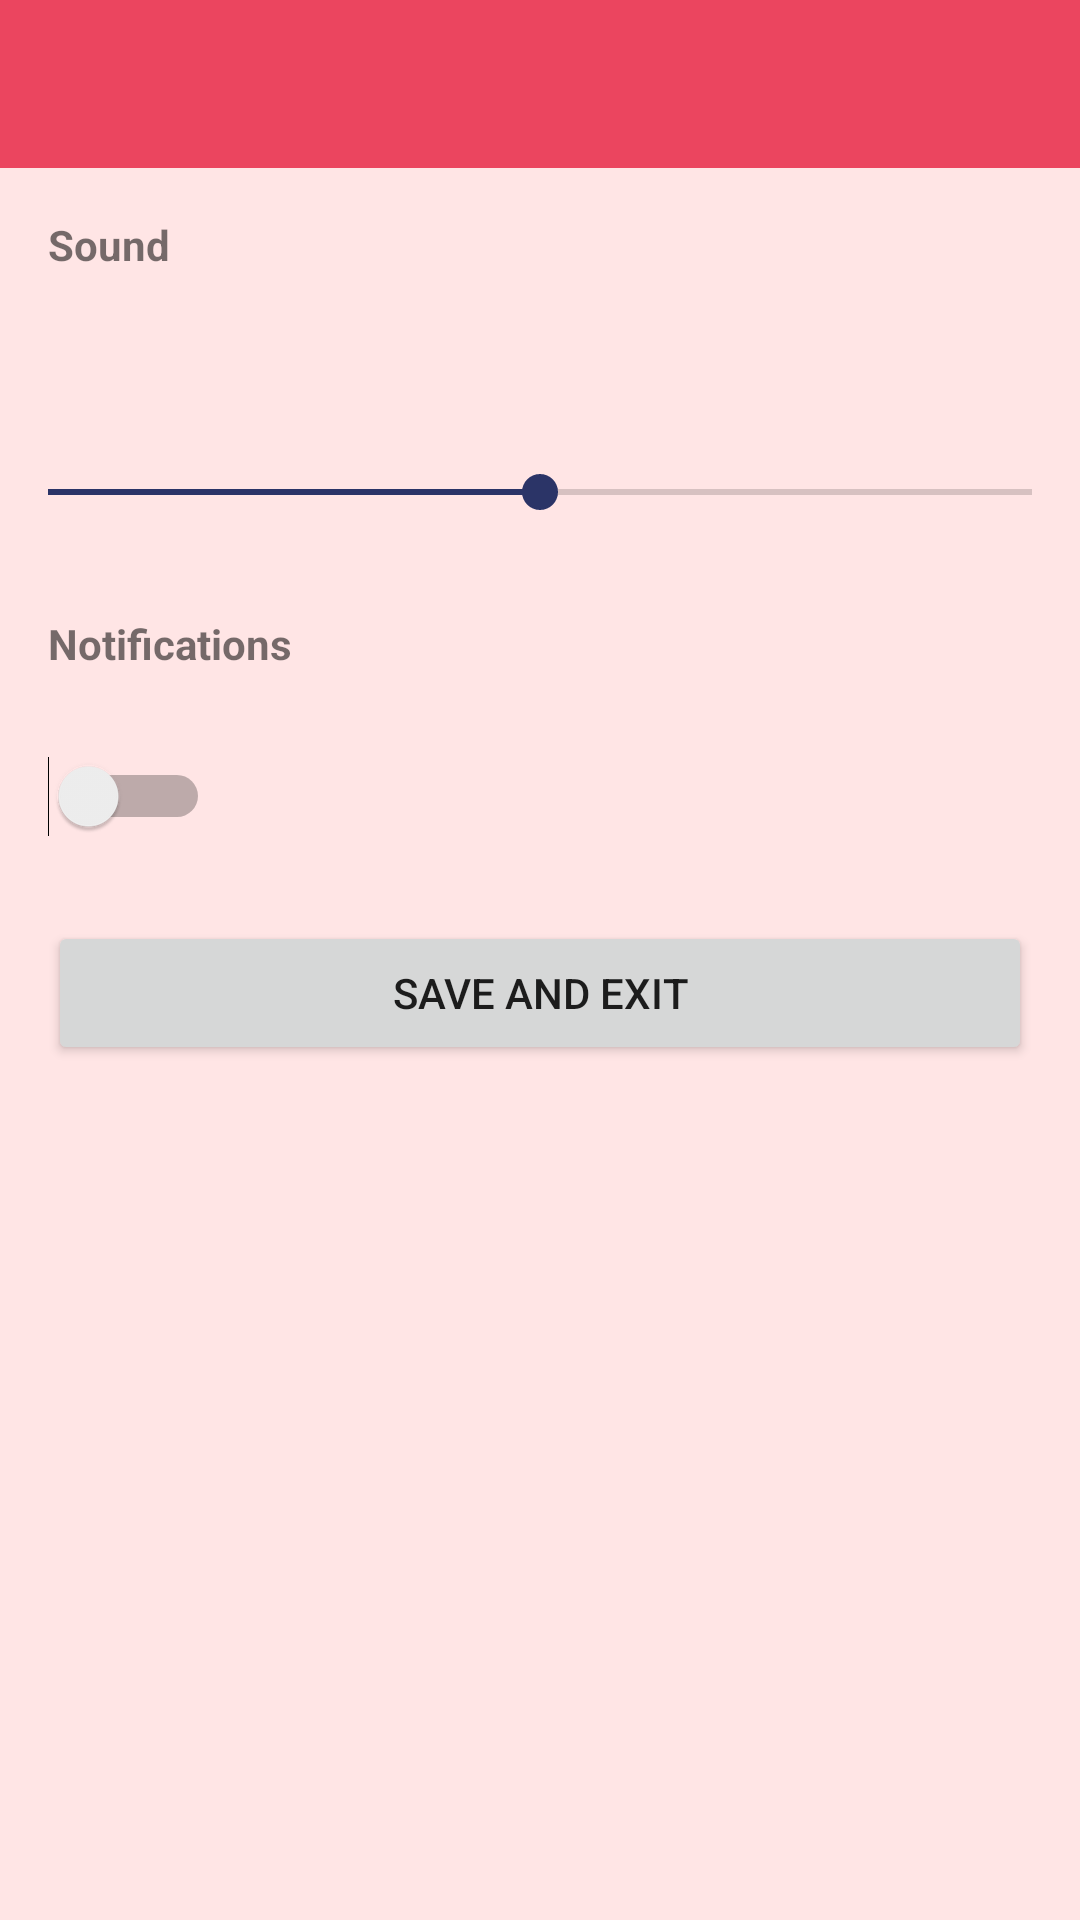

The Android layout XML behind this screen, and the referenced resources:
<!-- AndroidManifest.xml: application theme Theme.MyApplication -->
<!-- res/layout/settings_activity.xml -->
<LinearLayout xmlns:android="http://schemas.android.com/apk/res/android"
              xmlns:tools="http://schemas.android.com/tools" android:layout_width="match_parent"
              android:layout_height="match_parent"
              android:orientation="vertical"
              android:background="#FFE5E5">

    
    <androidx.appcompat.widget.Toolbar
            android:id="@+id/toolbar"
            android:layout_width="match_parent"
            android:layout_height="?attr/actionBarSize"
            android:background="?attr/colorPrimary"
            android:title="Settings"
            android:titleTextColor="@android:color/white" />

    
    <TextView
            android:id="@+id/text_sound"
            android:layout_width="match_parent"
            android:layout_height="wrap_content"
            android:padding="16dp"
            android:text="Sound"
            android:textStyle="bold" />

    <ImageView
            android:id="@+id/icon_sound"
            android:layout_width="wrap_content"
            android:layout_height="wrap_content"
            android:layout_gravity="end"
            android:padding="16dp"
            android:src="@drawable/ic_sound" />

    <SeekBar
            android:id="@+id/seekbar_sound"
            android:layout_width="match_parent"
            android:layout_height="wrap_content"
            android:padding="16dp"
            android:max="100"
            android:progress="50" />


    
    <TextView
            android:id="@+id/text_notifications"
            android:layout_width="match_parent"
            android:layout_height="wrap_content"
            android:padding="16dp"
            android:text="Notifications"
            android:textStyle="bold" />

    <Switch
            android:id="@+id/switch_notifications"
            android:layout_width="wrap_content"
            android:layout_height="wrap_content"
            android:padding="16dp" tools:ignore="UseSwitchCompatOrMaterialXml"/>

    
    <Button
            android:id="@+id/button_save"
            android:layout_width="match_parent"
            android:layout_height="wrap_content"
            android:layout_margin="16dp"
            android:text="save and exit"/>

</LinearLayout>
<!-- resources referenced by this layout -->
<resources>
  <style name="Theme.MyApplication" parent="Theme.MaterialComponents.DayNight.DarkActionBar">
          
          <item name="colorPrimary">#EB455F</item>
          <item name="colorPrimaryVariant">@color/purple_700</item>
          <item name="colorOnPrimary">@color/white</item>
          
          <item name="colorSecondary">#2B3467</item>
          <item name="colorSecondaryVariant">@color/teal_700</item>
          <item name="colorOnSecondary">@color/black</item>
          
          <item name="android:statusBarColor">?attr/colorPrimaryVariant</item>
          
      </style>
  <color name="purple_700">#FF3700B3</color>
  <color name="white">#FFFFFFFF</color>
  <color name="teal_700">#FF018786</color>
  <color name="black">#FF000000</color>
</resources>
